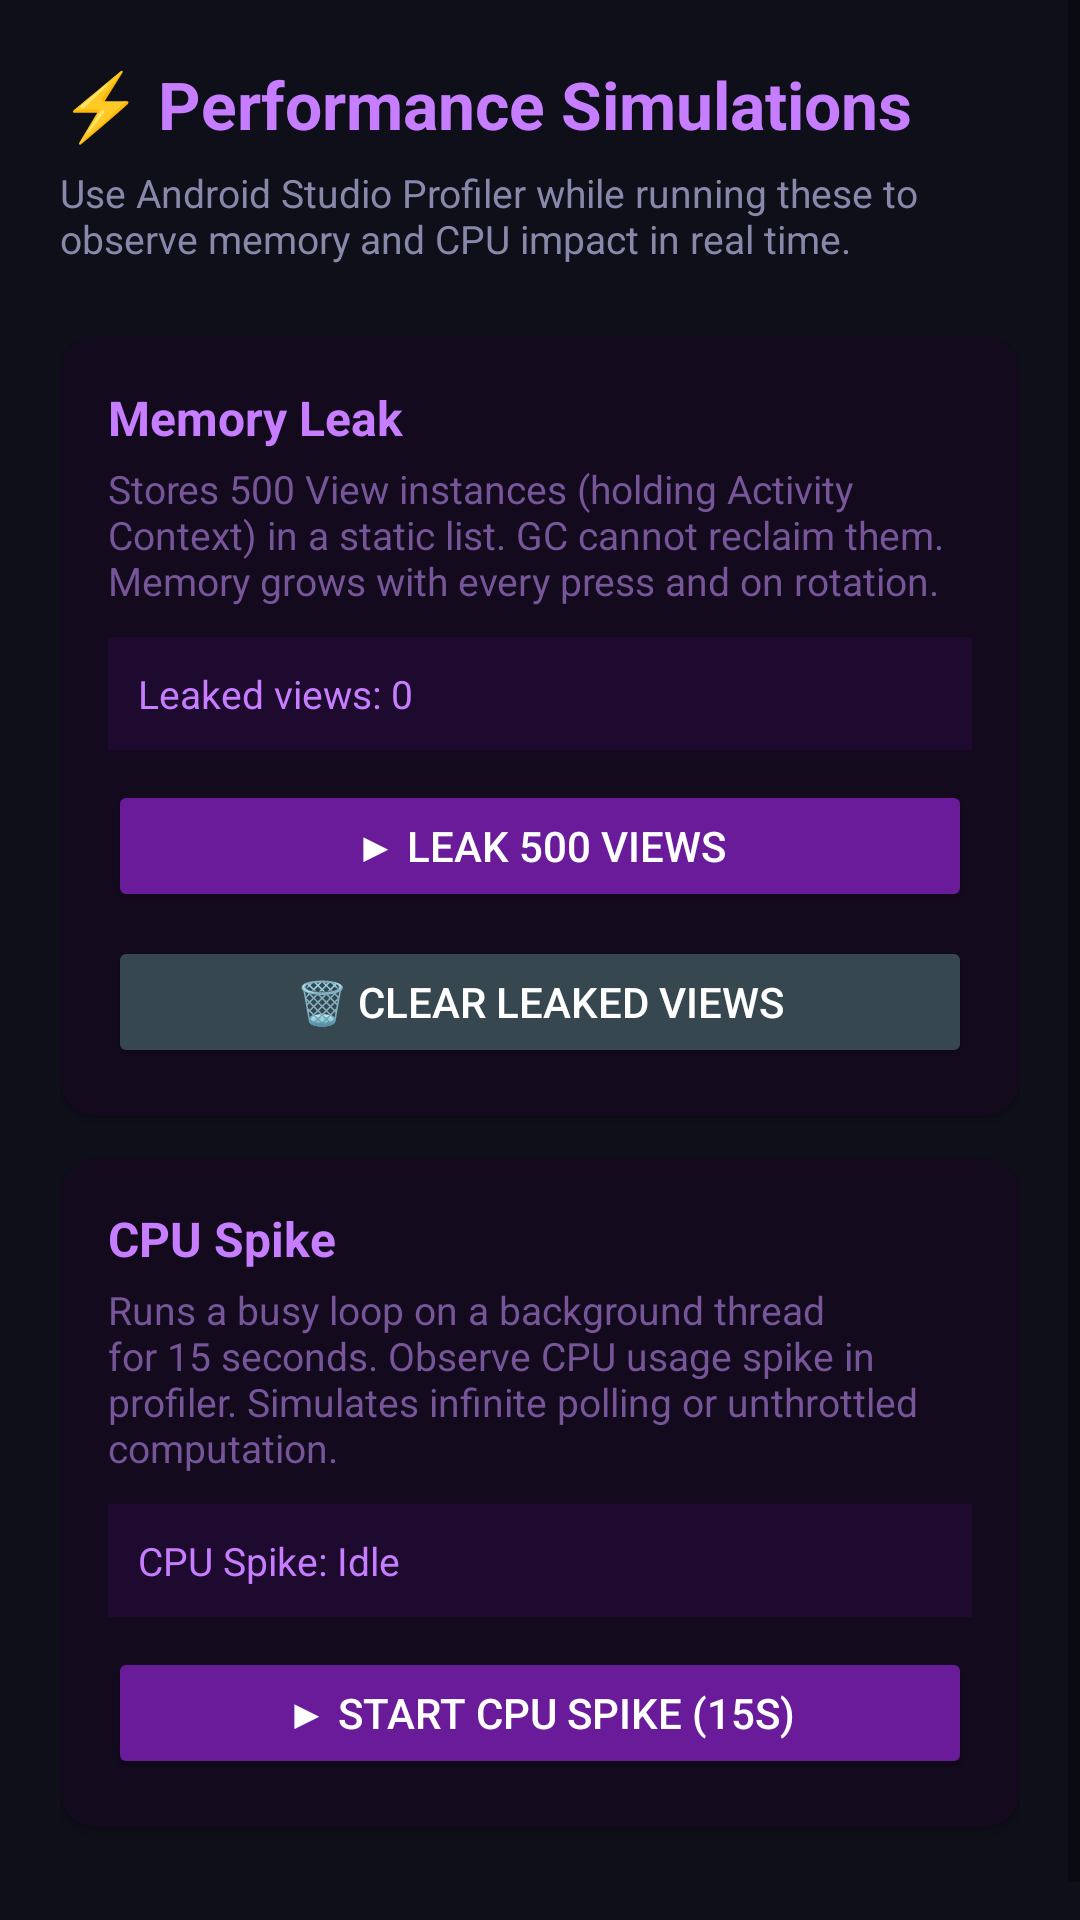

The Android layout XML behind this screen, and the referenced resources:
<!-- AndroidManifest.xml: application theme Theme.SmartLoggerTestApp -->
<!-- res/layout/activity_performance.xml -->
<?xml version="1.0" encoding="utf-8"?>
<ScrollView xmlns:android="http://schemas.android.com/apk/res/android"
    android:layout_width="match_parent"
    android:layout_height="match_parent"
    android:background="#0F0F1A">

    <LinearLayout
        android:layout_width="match_parent"
        android:layout_height="wrap_content"
        android:orientation="vertical"
        android:padding="20dp">

        <TextView
            android:layout_width="match_parent"
            android:layout_height="wrap_content"
            android:text="⚡ Performance Simulations"
            android:textSize="22sp"
            android:textStyle="bold"
            android:textColor="#C77DFF"
            android:paddingBottom="6dp" />

        <TextView
            android:layout_width="match_parent"
            android:layout_height="wrap_content"
            android:text="Use Android Studio Profiler while running these to observe memory and CPU impact in real time."
            android:textSize="13sp"
            android:textColor="#8888AA"
            android:paddingBottom="24dp" />

        
        <androidx.cardview.widget.CardView
            xmlns:app="http://schemas.android.com/apk/res-auto"
            android:layout_width="match_parent"
            android:layout_height="wrap_content"
            android:layout_marginBottom="14dp"
            app:cardCornerRadius="12dp"
            app:cardBackgroundColor="#130A1E">
            <LinearLayout
                android:layout_width="match_parent"
                android:layout_height="wrap_content"
                android:orientation="vertical"
                android:padding="16dp">
                <TextView
                    android:layout_width="match_parent"
                    android:layout_height="wrap_content"
                    android:text="Memory Leak"
                    android:textSize="16sp"
                    android:textStyle="bold"
                    android:textColor="#C77DFF" />
                <TextView
                    android:layout_width="match_parent"
                    android:layout_height="wrap_content"
                    android:text="Stores 500 View instances (holding Activity Context) in a static list. GC cannot reclaim them. Memory grows with every press and on rotation."
                    android:textSize="13sp"
                    android:textColor="#775599"
                    android:paddingTop="4dp"
                    android:paddingBottom="10dp" />
                <TextView
                    android:id="@+id/statusMemory"
                    android:layout_width="match_parent"
                    android:layout_height="wrap_content"
                    android:text="Leaked views: 0"
                    android:textSize="13sp"
                    android:textColor="#C77DFF"
                    android:background="#1E0A2E"
                    android:padding="10dp"
                    android:layout_marginBottom="10dp" />
                <Button
                    android:id="@+id/btnLeakMemory"
                    android:layout_width="match_parent"
                    android:layout_height="44dp"
                    android:text="▶ Leak 500 Views"
                    android:backgroundTint="#6A1B9A"
                    android:textColor="#FFFFFF" />
                <Button
                    android:id="@+id/btnClearLeak"
                    android:layout_width="match_parent"
                    android:layout_height="44dp"
                    android:text="🗑 Clear Leaked Views"
                    android:backgroundTint="#37474F"
                    android:textColor="#FFFFFF"
                    android:layout_marginTop="8dp" />
            </LinearLayout>
        </androidx.cardview.widget.CardView>

        
        <androidx.cardview.widget.CardView
            xmlns:app="http://schemas.android.com/apk/res-auto"
            android:layout_width="match_parent"
            android:layout_height="wrap_content"
            android:layout_marginBottom="24dp"
            app:cardCornerRadius="12dp"
            app:cardBackgroundColor="#130A1E">
            <LinearLayout
                android:layout_width="match_parent"
                android:layout_height="wrap_content"
                android:orientation="vertical"
                android:padding="16dp">
                <TextView
                    android:layout_width="match_parent"
                    android:layout_height="wrap_content"
                    android:text="CPU Spike"
                    android:textSize="16sp"
                    android:textStyle="bold"
                    android:textColor="#C77DFF" />
                <TextView
                    android:layout_width="match_parent"
                    android:layout_height="wrap_content"
                    android:text="Runs a busy loop on a background thread for 15 seconds. Observe CPU usage spike in profiler. Simulates infinite polling or unthrottled computation."
                    android:textSize="13sp"
                    android:textColor="#775599"
                    android:paddingTop="4dp"
                    android:paddingBottom="10dp" />
                <TextView
                    android:id="@+id/statusCpu"
                    android:layout_width="match_parent"
                    android:layout_height="wrap_content"
                    android:text="CPU Spike: Idle"
                    android:textSize="13sp"
                    android:textColor="#C77DFF"
                    android:background="#1E0A2E"
                    android:padding="10dp"
                    android:layout_marginBottom="10dp" />
                <Button
                    android:id="@+id/btnCpuSpike"
                    android:layout_width="match_parent"
                    android:layout_height="44dp"
                    android:text="▶ Start CPU Spike (15s)"
                    android:backgroundTint="#6A1B9A"
                    android:textColor="#FFFFFF" />
            </LinearLayout>
        </androidx.cardview.widget.CardView>

    </LinearLayout>
</ScrollView>
<!-- resources referenced by this layout -->
<resources>
  <style name="Theme.SmartLoggerTestApp" parent="Theme.MaterialComponents.DayNight.DarkActionBar">
          
          <item name="colorPrimary">@color/purple_500</item>
          <item name="colorPrimaryVariant">@color/purple_700</item>
          <item name="colorOnPrimary">@color/white</item>
          
          <item name="colorSecondary">@color/teal_200</item>
          <item name="colorSecondaryVariant">@color/teal_700</item>
          <item name="colorOnSecondary">@color/black</item>
          
          <item name="android:statusBarColor">?attr/colorPrimaryVariant</item>
          
      </style>
  <!-- not gathered from this repository: default colours our renderer supplied (Android Studio template values) -->
  <color name="purple_500">#FF6200EE</color>
  <color name="purple_700">#FF3700B3</color>
  <color name="teal_200">#FF03DAC5</color>
  <color name="teal_700">#FF018786</color>
  <color name="black">#FF000000</color>
  <color name="white">#FFFFFFFF</color>
</resources>
